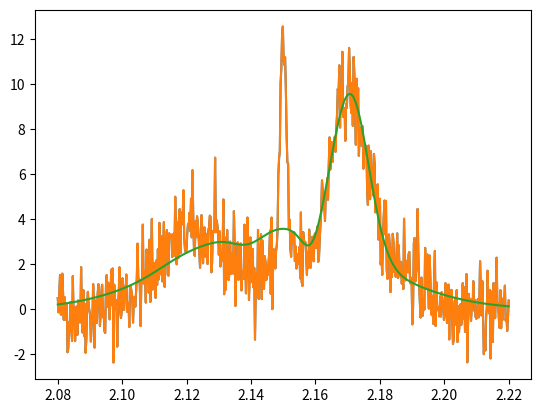

This chart was generated by the following Python code:
import numpy as np
import matplotlib.pyplot as plt
from scipy import optimize

def gaussian(pars,x):
	a, mu, sig = pars
	return a*np.exp(-0.5*(x-mu)**2/sig**2)

def n_gauss_model(pars, x, n=5):
	model = np.zeros(x.size)
	for i in range(3,3*n+1,3):
		model+=gaussian(pars[i-3:i],x)
	return model

def residual(pars, x, data, errs, n):
	return (data-n_gauss_model(pars,x,n))/errs

np.random.seed(42)
### Consider an overlapping set of spectral lines
wvarr = np.linspace(2.08,2.22,num=600)
spec = gaussian([10,2.15,0.001],wvarr)+gaussian([3,2.12,0.01],wvarr)+gaussian([7,2.17,0.005],wvarr)+gaussian([2,2.155,0.02],wvarr)+gaussian([2,2.18,0.01],wvarr)
spec = spec+np.random.normal(scale=1.0,size=spec.size)
errs = np.ones(spec.size)
plt.plot(wvarr,spec)
plt.show()

### Let's say we know there are five lines in the spectrum. There's a 
### model and residual function above. Let's try a least squares fit
x0 = [9,2.14,0.002,4,2.13,0.005,6,2.175,0.004,2.2,2.15,0.04,1.0,2.17,0.02]
result = optimize.least_squares(residual,x0=x0,args=(wvarr,spec,errs,5),max_nfev=1e4)
print(result)
print(result.x)
plt.plot(wvarr,spec)
plt.plot(wvarr, n_gauss_model(result.x,wvarr,n=5))
plt.show()

### That didn't go so great, even though we started close and I increased 
### the maximum iterations! What happens if you change x0?
